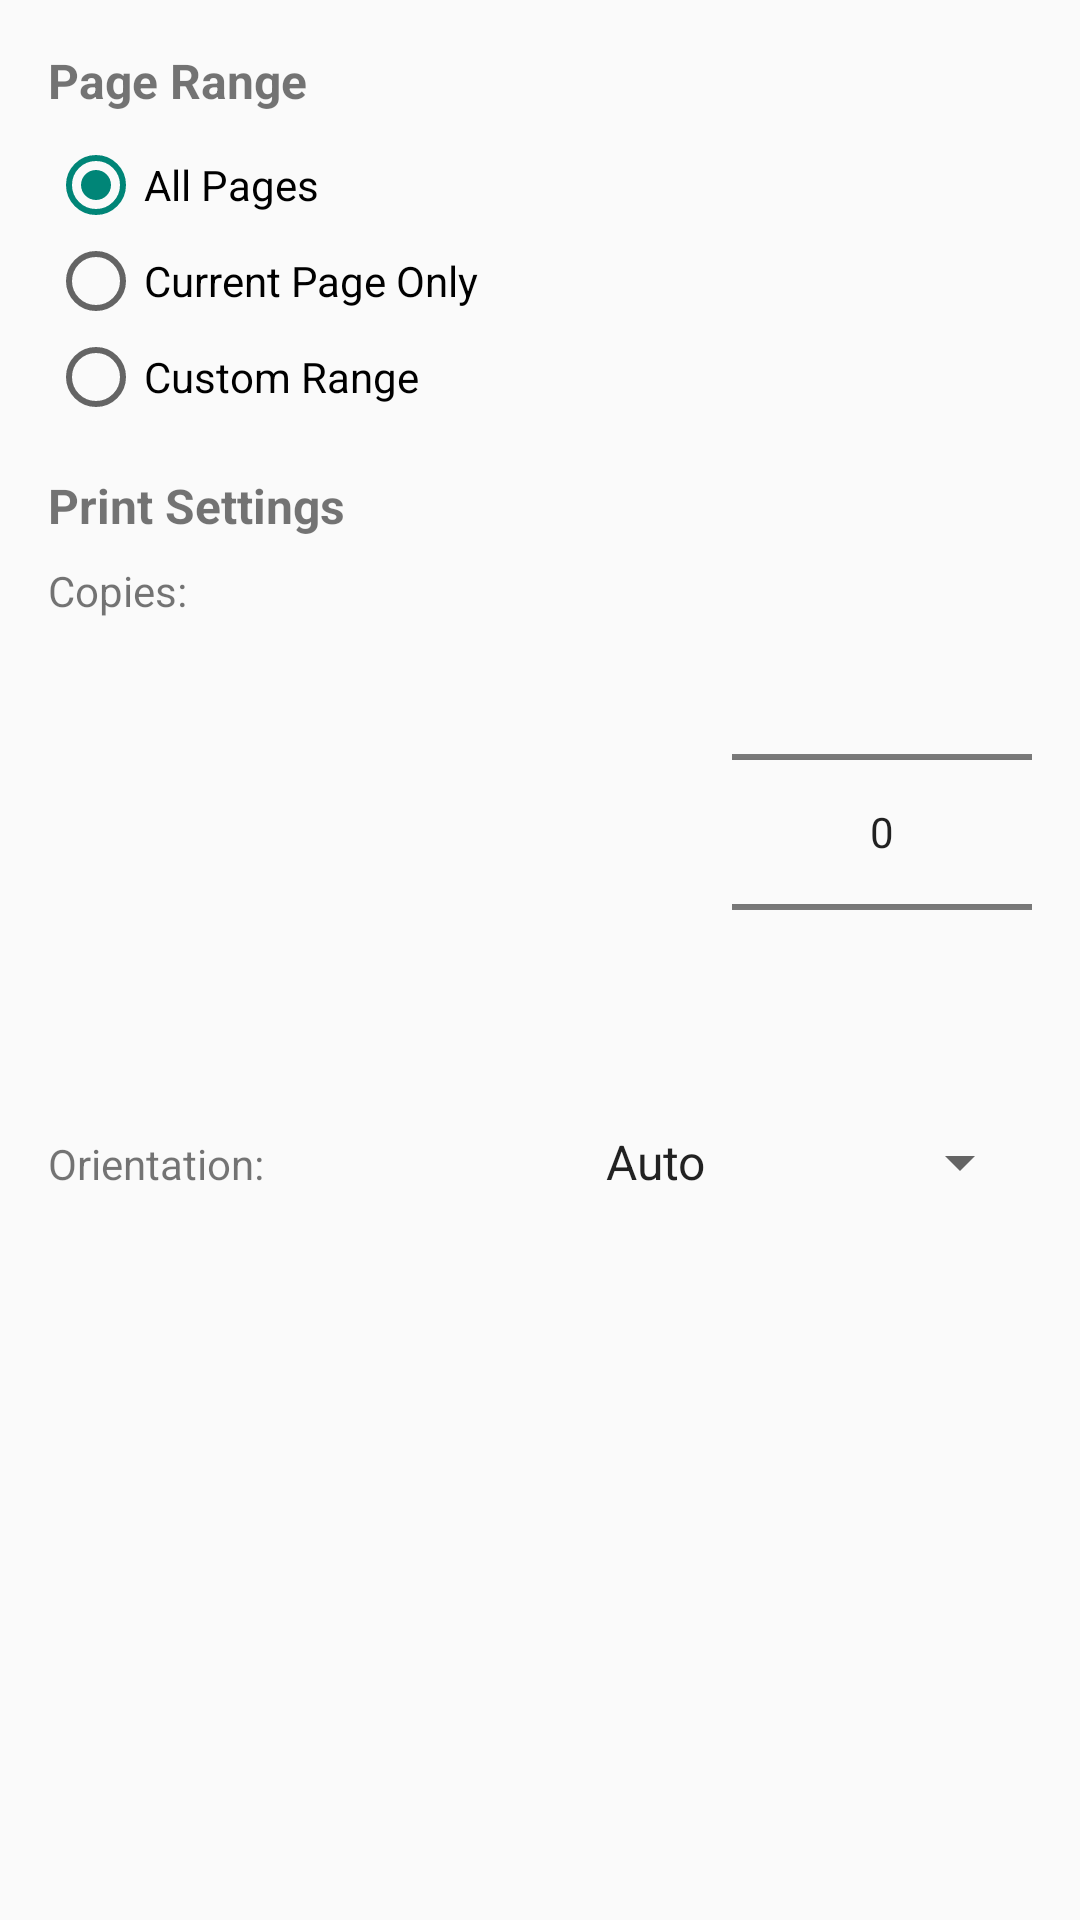

Here is an Android app screen rendered from its layout file. Give the layout XML and the strings, colors and styles it references.
<!-- AndroidManifest.xml: application theme Theme.AppCompat.Light.NoActionBar -->
<!-- res/layout/dialog_print_options.xml -->
<?xml version="1.0" encoding="utf-8"?>
<LinearLayout xmlns:android="http://schemas.android.com/apk/res/android"
    android:layout_width="match_parent"
    android:layout_height="wrap_content"
    android:orientation="vertical"
    android:padding="16dp">

    <TextView
        android:layout_width="wrap_content"
        android:layout_height="wrap_content"
        android:text="Page Range"
        android:textStyle="bold"
        android:textSize="16sp"
        android:layout_marginBottom="8dp" />

    <RadioGroup
        android:id="@+id/rg_print_range"
        android:layout_width="match_parent"
        android:layout_height="wrap_content"
        android:layout_marginBottom="16dp">

        <RadioButton
            android:id="@+id/rb_all_pages"
            android:layout_width="match_parent"
            android:layout_height="wrap_content"
            android:text="All Pages"
            android:checked="true" />

        <RadioButton
            android:id="@+id/rb_current_page"
            android:layout_width="match_parent"
            android:layout_height="wrap_content"
            android:text="Current Page Only" />

        <RadioButton
            android:id="@+id/rb_custom_range"
            android:layout_width="match_parent"
            android:layout_height="wrap_content"
            android:text="Custom Range" />

    </RadioGroup>

    <LinearLayout
        android:id="@+id/range_layout"
        android:layout_width="match_parent"
        android:layout_height="wrap_content"
        android:orientation="horizontal"
        android:visibility="gone"
        android:layout_marginBottom="16dp">

        <EditText
            android:id="@+id/et_start_page"
            android:layout_width="0dp"
            android:layout_height="wrap_content"
            android:layout_weight="1"
            android:inputType="number"
            android:hint="Start"
            android:padding="12dp"
            android:background="@android:drawable/editbox_background" />

        <TextView
            android:layout_width="wrap_content"
            android:layout_height="wrap_content"
            android:text="to"
            android:padding="12dp" />

        <EditText
            android:id="@+id/et_end_page"
            android:layout_width="0dp"
            android:layout_height="wrap_content"
            android:layout_weight="1"
            android:inputType="number"
            android:hint="End"
            android:padding="12dp"
            android:background="@android:drawable/editbox_background" />

    </LinearLayout>

    <TextView
        android:layout_width="match_parent"
        android:layout_height="wrap_content"
        android:text="Print Settings"
        android:textStyle="bold"
        android:textSize="16sp"
        android:layout_marginBottom="8dp" />

    <LinearLayout
        android:layout_width="match_parent"
        android:layout_height="wrap_content"
        android:orientation="horizontal"
        android:layout_marginBottom="8dp">

        <TextView
            android:layout_width="0dp"
            android:layout_height="wrap_content"
            android:layout_weight="1"
            android:text="Copies:" />

        <NumberPicker
            android:id="@+id/np_copies"
            android:layout_width="100dp"
            android:layout_height="wrap_content" />

    </LinearLayout>

    <LinearLayout
        android:layout_width="match_parent"
        android:layout_height="wrap_content"
        android:orientation="horizontal">

        <TextView
            android:layout_width="0dp"
            android:layout_height="wrap_content"
            android:layout_weight="1"
            android:text="Orientation:" />

        <Spinner
            android:id="@+id/spinner_orientation"
            android:layout_width="150dp"
            android:layout_height="wrap_content"
            android:entries="@array/orientation_options" />

    </LinearLayout>

</LinearLayout>
<!-- resources referenced by this layout -->
<resources>
  <string-array name="orientation_options">
          <item>Auto</item>
          <item>Portrait</item>
          <item>Landscape</item>
      </string-array>
</resources>
